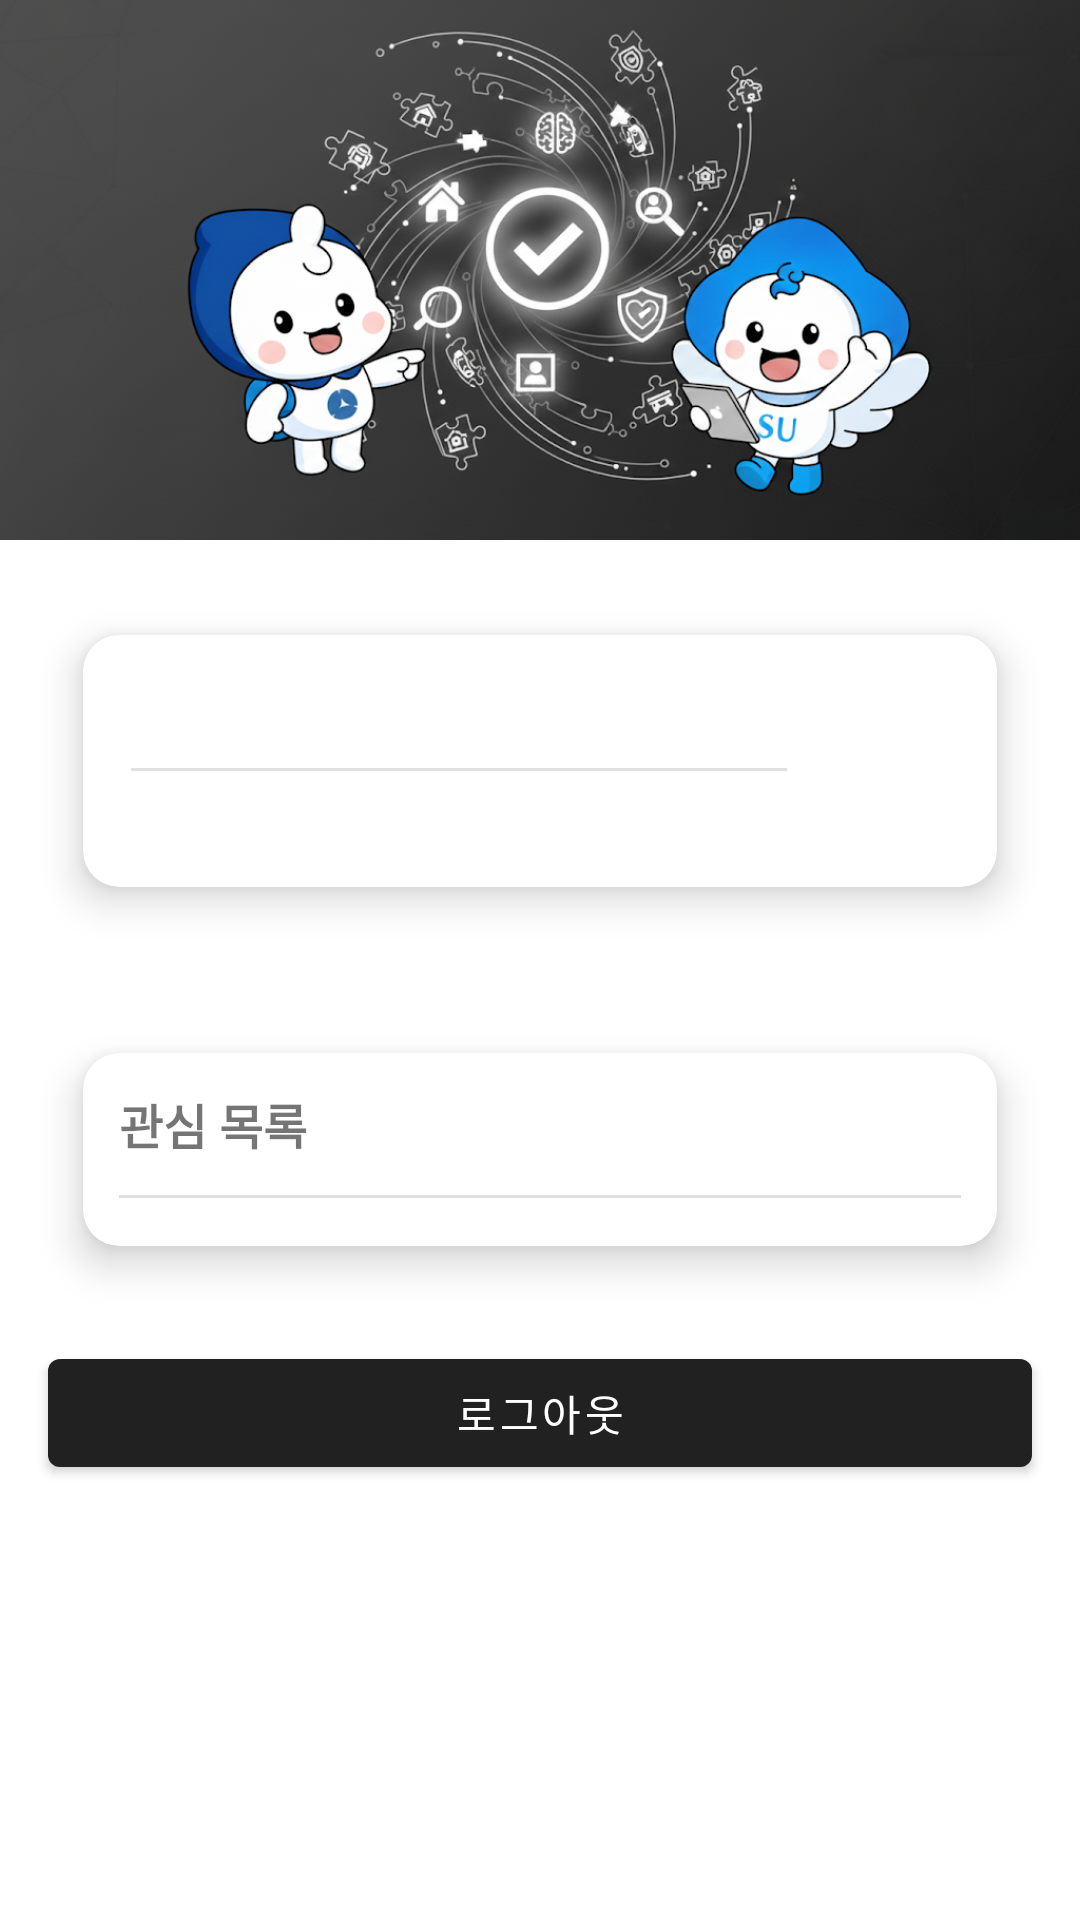

Layout XML and referenced resources for this Android screen:
<!-- AndroidManifest.xml: application theme Theme.ExitSW -->
<!-- res/layout/fragment_mypage.xml -->
<?xml version="1.0" encoding="utf-8"?>
<androidx.drawerlayout.widget.DrawerLayout
    xmlns:android="http://schemas.android.com/apk/res/android"
    xmlns:app="http://schemas.android.com/apk/res-auto"
    xmlns:tools="http://schemas.android.com/tools"
    android:id="@+id/mypage_root"
    android:layout_width="match_parent"
    android:layout_height="match_parent"
    tools:context=".mypage.MypageFragment">

    
    <androidx.core.widget.NestedScrollView
        android:id="@+id/mypage_scroll"
        android:layout_width="match_parent"
        android:layout_height="match_parent"
        android:fillViewport="true"
        android:overScrollMode="ifContentScrolls">

        <LinearLayout
            android:id="@+id/mypage_container"
            android:layout_width="match_parent"
            android:layout_height="wrap_content"
            android:orientation="vertical">

            
            <ImageView
                android:id="@+id/bannerImage"
                android:layout_width="match_parent"
                android:layout_height="180dp"
                android:scaleType="centerCrop"
                android:src="@drawable/banner"
                android:contentDescription="@string/app_name" />

            
            <com.google.android.material.card.MaterialCardView
                android:id="@+id/card_profile"
                android:layout_width="match_parent"
                android:layout_height="wrap_content"
                android:layout_margin="16dp"
                app:cardUseCompatPadding="true"
                app:cardCornerRadius="12dp"
                app:strokeWidth="0dp"
                app:cardElevation="8dp">

                <androidx.constraintlayout.widget.ConstraintLayout
                    android:layout_width="match_parent"
                    android:layout_height="wrap_content"
                    android:padding="16dp">

                    <TextView
                        android:id="@+id/tvNickname"
                        android:layout_width="0dp"
                        android:layout_height="wrap_content"
                        android:textStyle="bold"
                        android:textSize="18sp"
                        tools:text="닉네임"
                        app:layout_constraintTop_toTopOf="parent"
                        app:layout_constraintStart_toStartOf="parent"
                        app:layout_constraintEnd_toStartOf="@+id/ivArrow" />

                    <View
                        android:layout_width="0dp"
                        android:layout_height="1dp"
                        android:background="#E0E0E0"
                        android:layout_marginTop="4dp"
                        android:layout_marginBottom="4dp"
                        android:layout_marginEnd="30dp"
                        app:layout_constraintTop_toBottomOf="@id/tvNickname"
                        app:layout_constraintStart_toStartOf="parent"
                        app:layout_constraintEnd_toStartOf="@id/ivArrow"/>

                    <TextView
                        android:id="@+id/tvDistrict"
                        android:layout_width="0dp"
                        android:layout_height="wrap_content"
                        android:textColor="#99000000"
                        android:textSize="13sp"
                        tools:text="지역구"
                        app:layout_constraintTop_toBottomOf="@id/tvNickname"
                        app:layout_constraintStart_toStartOf="parent"
                        app:layout_constraintEnd_toStartOf="@+id/ivArrow"
                        app:layout_constraintBottom_toBottomOf="parent"
                        android:layout_marginTop="10dp"
                        android:layout_marginStart="10dp"/>

                    <ImageView
                        android:id="@+id/ivArrow"
                        android:layout_width="24dp"
                        android:layout_height="24dp"
                        android:src="@drawable/ic_arrow_back"
                        android:rotation="180"
                        app:tint="?attr/colorPrimary"
                        app:layout_constraintTop_toTopOf="parent"
                        app:layout_constraintBottom_toBottomOf="parent"
                        app:layout_constraintEnd_toEndOf="parent"/>
                </androidx.constraintlayout.widget.ConstraintLayout>
            </com.google.android.material.card.MaterialCardView>

            
            <com.google.android.material.card.MaterialCardView
                android:id="@+id/card_favorites"
                android:layout_width="match_parent"
                android:layout_height="wrap_content"
                android:layout_marginStart="16dp"
                android:layout_marginEnd="16dp"
                android:layout_marginTop="8dp"
                app:cardUseCompatPadding="true"
                app:cardCornerRadius="12dp"
                app:strokeWidth="0dp"
                app:cardElevation="8dp">

                <LinearLayout
                    android:layout_width="match_parent"
                    android:layout_height="wrap_content"
                    android:orientation="vertical"
                    android:padding="12dp">

                    <TextView
                        android:id="@+id/tv_favorite_title"
                        android:layout_width="wrap_content"
                        android:layout_height="wrap_content"
                        android:text="관심 목록"
                        android:textStyle="bold"
                        android:textSize="16sp"
                        android:paddingBottom="8dp" />

                    <View
                        android:layout_width="match_parent"
                        android:layout_height="1dp"
                        android:background="#E0E0E0"
                        android:layout_marginTop="4dp"
                        android:layout_marginBottom="4dp"
                        app:layout_constraintTop_toBottomOf="@id/tvNickname"
                        app:layout_constraintStart_toStartOf="parent"
                        app:layout_constraintEnd_toEndOf="parent"/>

                    
                    <androidx.recyclerview.widget.RecyclerView
                        android:id="@+id/rv_favorites"
                        android:layout_width="match_parent"
                        android:layout_height="wrap_content"
                        android:overScrollMode="never"
                        android:nestedScrollingEnabled="false"
                        tools:listitem="@layout/item_mypage_favorite"/>
                </LinearLayout>
            </com.google.android.material.card.MaterialCardView>

            
            <com.google.android.material.button.MaterialButton
                android:id="@+id/btn_logout"
                android:layout_width="match_parent"
                android:layout_height="48dp"
                android:layout_margin="16dp"
                android:text="로그아웃"
                />
        </LinearLayout>
    </androidx.core.widget.NestedScrollView>
</androidx.drawerlayout.widget.DrawerLayout>
<!-- res/layout/item_mypage_favorite.xml (included above) -->
<?xml version="1.0" encoding="utf-8"?>
<TextView xmlns:android="http://schemas.android.com/apk/res/android"
    android:id="@+id/textTitle"
    android:layout_width="match_parent"
    android:layout_height="wrap_content"
    android:padding="12dp"
    android:textSize="16sp"
    android:clickable="true"
    android:foreground="?attr/selectableItemBackground" />
<!-- resources referenced by this layout -->
<resources>
  <!-- drawable banner: png bitmap (drawable, 770440 bytes) -->
  <string name="app_name">ExitSW</string>
  <style name="Theme.ExitSW" parent="Base.Theme.ExitSW" />
  <style name="Base.Theme.ExitSW" parent="Theme.MaterialComponents.DayNight.DarkActionBar" />
</resources>
